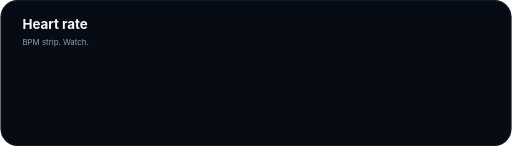
t = 0.00 s
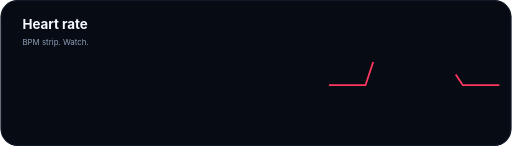
t = 0.50 s
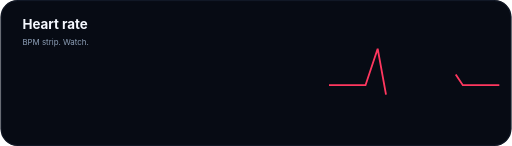
t = 1.00 s
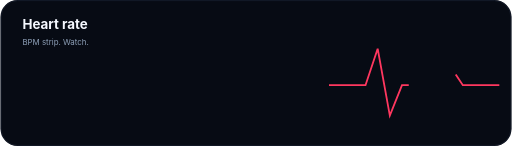
t = 1.50 s

The animated SVG that drew these frames (rendered in a browser with its animation timeline set to each time). Animation: 1 SMIL element (animate=1); one cycle of 2.00 s, repeats indefinitely.

<?xml version="1.0" encoding="UTF-8"?>
<svg xmlns="http://www.w3.org/2000/svg" viewBox="0 0 840 240" width="840" height="240" role="img" aria-label="Heart rate">
  <rect width="840" height="240" rx="28" fill="#070b14"/>
  <rect x="1" y="1" width="838" height="238" rx="27" fill="none" stroke="#1c2436"/>
  <text x="36" y="48" font-family="SF Pro Display, Helvetica Neue, Arial" font-size="22" font-weight="700" fill="#f5f8ff">Heart rate</text>
  <text x="36" y="74" font-family="SF Pro Text, Helvetica Neue, Arial" font-size="13" fill="#8ea0b8">BPM strip. Watch.</text>
  <path d="M540 140 L600 140 L620 80 L640 190 L660 140 L720 140 L740 110 L760 140 L820 140" fill="none" stroke="#ff375f" stroke-width="3">
    <animate attributeName="stroke-dasharray" values="0 400;400 0" dur="2s" repeatCount="indefinite"/>
  </path>
</svg>
